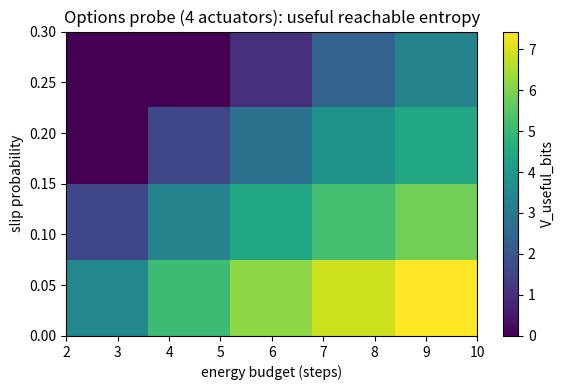

Reproduce this figure in Python.
"""
[redacted]

This research is protected under a dual-license to foster open academic
research while ensuring commercial applications are aligned with the project's ethical principles.

[redacted]
See LICENSE file for full terms.
"""

import numpy as np, pandas as pd, matplotlib.pyplot as plt

def make_grid(n=21, obstacle_density=0.15, seed=0):
    rng = np.random.default_rng(seed)
    grid = np.zeros((n,n), dtype=np.int8)
    mask = rng.random((n,n)) < obstacle_density
    grid[mask] = 1
    c = n//2
    grid[c, c] = 0
    goal = np.zeros_like(grid, dtype=np.int8)
    goal[n-5:n-1, n-5:n-1] = 1
    grid[n-5:n-1, n-5:n-1] = 0
    return grid, goal

def moves_for_actuators(kind="4"):
    if kind == "2": return [(-1,0),(1,0)]
    if kind == "4": return [(-1,0),(1,0),(0,-1),(0,1)]
    if kind == "8": return [(-1,0),(1,0),(0,-1),(0,1),(-1,-1),(-1,1),(1,-1),(1,1)]
    raise ValueError("kind must be '2','4','8'")

def neighbors(pos, moves, n, grid):
    r,c = pos
    for dr,dc in moves:
        rr,cc = r+dr, c+dc
        if 0 <= rr < n and 0 <= cc < n and grid[rr,cc]==0:
            yield (rr,cc)

def reachable_states(grid, start, moves, steps):
    n = grid.shape[0]
    reached = set([start])
    frontier = set([start])
    for _ in range(steps):
        newf = set()
        for s in frontier:
            for nb in neighbors(s, moves, n, grid):
                newf.add(nb)
        frontier = newf - reached
        if not frontier: break
        reached |= frontier
    return reached

def useful_fraction(grid, goal, reached, slip=0.0):
    goal_cells = np.argwhere(goal==1)
    if goal_cells.size == 0: return 0.0
    def manhattan(p,q): return abs(p[0]-q[0]) + abs(p[1]-q[1])
    ds = []
    for (r,c) in reached:
        d = int(np.min([manhattan((r,c),(gr,gc)) for (gr,gc) in goal_cells]))
        ds.append(d)
    ds = np.array(ds, dtype=float)
    probs = (1.0 - slip)**ds
    return float(np.clip(probs.mean(), 0.0, 1.0))

def run_options_probe(n=21, obstacle_density=0.15, budgets=(2,4,6,8,10),
                      slips=(0.0,0.1,0.2,0.3), actuator_kinds=("2","4","8"), seed=0):
    grid, goal = make_grid(n=n, obstacle_density=obstacle_density, seed=seed)
    start = (n//2, n//2)
    rows = []
    for kind in actuator_kinds:
        moves = moves_for_actuators(kind)
        for E in budgets:
            reached = reachable_states(grid, start, moves, steps=E)
            R = len(reached); V_bits = np.log2(max(R,1))
            for slip in slips:
                useful_frac = useful_fraction(grid, goal, reached, slip=slip)
                useful_count = int(np.round(useful_frac * R))
                V_use_bits = np.log2(max(useful_count,1))
                rows.append(dict(actuators=kind, budget=E, slip=slip,
                                 grid_n=n, obstacles=obstacle_density,
                                 reachable=R, useful=useful_count,
                                 V_bits=V_bits, V_useful_bits=V_use_bits))
    return pd.DataFrame(rows)

def main():
    df = run_options_probe()
    df.to_csv("options.csv", index=False)
    df4 = df[df["actuators"]=="4"].copy()
    pv = df4.pivot_table(index="slip", columns="budget", values="V_useful_bits")
    plt.figure(figsize=(6,4))
    plt.imshow(pv.values, aspect="auto", origin="lower",
               extent=[pv.columns.min(), pv.columns.max(), pv.index.min(), pv.index.max()])
    plt.colorbar(label="V_useful_bits")
    plt.xlabel("energy budget (steps)"); plt.ylabel("slip probability")
    plt.title("Options probe (4 actuators): useful reachable entropy")
    plt.tight_layout(); plt.savefig("options_heatmap.png", dpi=140)

if __name__ == "__main__":
    main()
